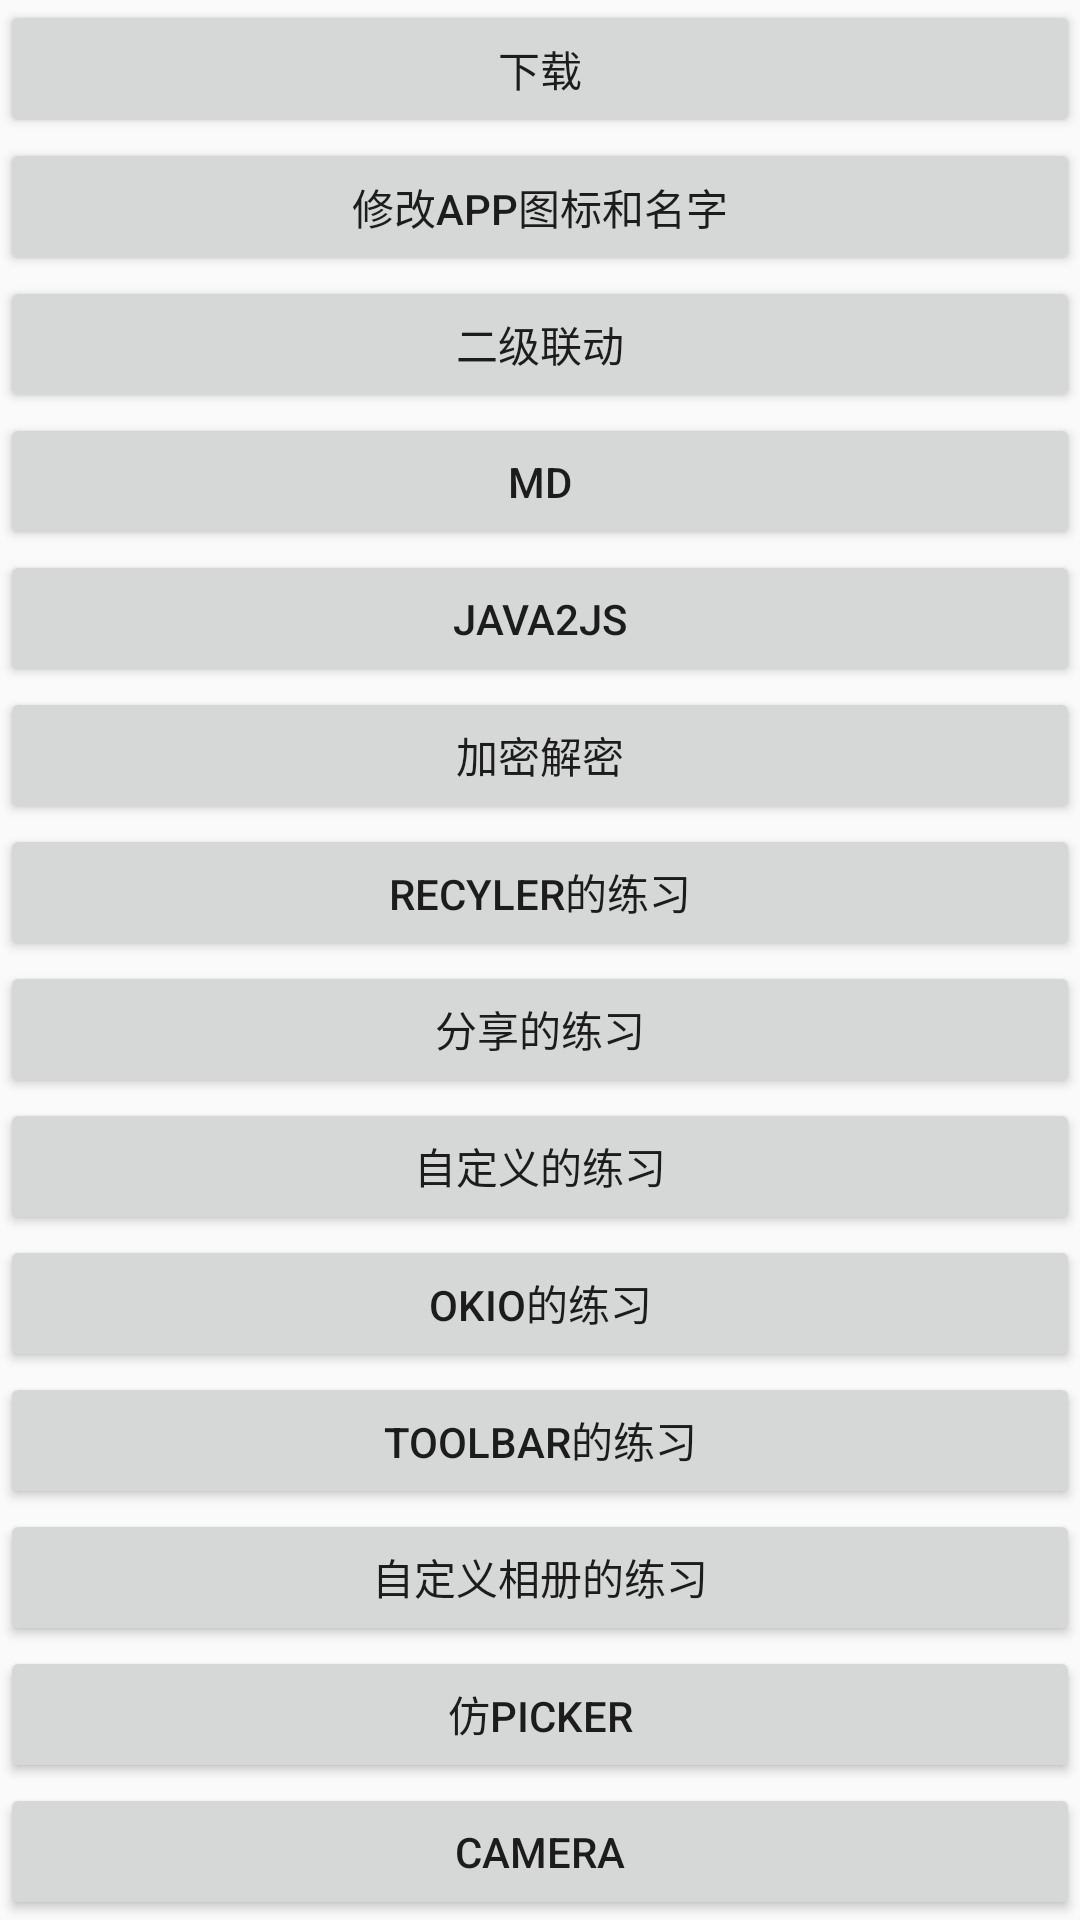

Produce the Android XML layout that renders to this screen, including the resource entries it uses.
<!-- AndroidManifest.xml: application theme AppTranslateTheme -->
<!-- res/layout/activity_main.xml -->
<?xml version="1.0" encoding="utf-8"?>
<LinearLayout
    android:orientation="vertical"
    xmlns:android="http://schemas.android.com/apk/res/android"
    xmlns:tools="http://schemas.android.com/tools"
    android:id="@+id/activity_main"
    android:layout_width="match_parent"
    android:layout_height="match_parent"
    tools:context="com.home.dab.datum.MainActivity">

    <Button

        android:layout_weight="1"
        android:onClick="download"
        android:text="下载"
        android:layout_width="match_parent"
        android:layout_height="wrap_content"/>

    <Button
        android:layout_weight="1"
        android:layout_width="match_parent"
        android:layout_height="wrap_content"
        android:onClick="changeIcon"
        android:text="修改app图标和名字"/>
    <Button
        android:layout_weight="1"
        android:onClick="shoppingCart"
        android:text="二级联动"
        android:layout_width="match_parent"
        android:layout_height="wrap_content"/>

    <Button
        android:layout_weight="1"
        android:layout_width="match_parent"
        android:layout_height="wrap_content"
        android:onClick="md"
        android:text="MD"/>

    <Button
        android:layout_weight="1"
        android:layout_width="match_parent"
        android:layout_height="wrap_content"
        android:onClick="java2js"
        android:text="java2js"/>

    <Button
        android:layout_weight="1"
        android:layout_width="match_parent"
        android:layout_height="wrap_content"
        android:onClick="crypto"
        android:text="加密解密"/>

    <Button
        android:layout_weight="1"
        android:layout_width="match_parent"
        android:layout_height="wrap_content"
        android:onClick="recyclerView"
        android:text="recyler的练习"/>

    <Button
        android:layout_weight="1"
        android:layout_width="match_parent"
        android:layout_height="wrap_content"
        android:onClick="share"
        android:text="分享的练习"/>

    <Button
        android:layout_weight="1"
        android:layout_width="match_parent"
        android:layout_height="wrap_content"
        android:onClick="myView"
        android:text="自定义的练习"/>

    <Button
        android:layout_weight="1"
        android:layout_width="match_parent"
        android:layout_height="wrap_content"
        android:onClick="okio"
        android:text="okio的练习"/>

    <Button
        android:layout_weight="1"
        android:layout_width="match_parent"
        android:layout_height="wrap_content"
        android:onClick="toolbar"
        android:text="toolbar的练习"/>

    <Button
        android:layout_weight="1"
        android:layout_width="match_parent"
        android:layout_height="wrap_content"
        android:onClick="album"
        android:text="自定义相册的练习"/>

    <Button
        android:layout_width="match_parent"
        android:layout_height="wrap_content"
        android:layout_weight="1"
        android:onClick="picker"
        android:text="仿picker"/>

    <Button
        android:layout_width="match_parent"
        android:layout_height="wrap_content"
        android:layout_weight="1"
        android:onClick="camera"
        android:text="Camera"/>
</LinearLayout>
<!-- resources referenced by this layout -->
<resources>
  <style name="AppTranslateTheme" parent="Theme.AppCompat.DayNight.NoActionBar">
          
          
          
          
          
  
          <item name="android:windowAnimationStyle">@style/animation_translucent_translate</item>
      </style>
  <style name="animation_translucent_translate" parent="@android:style/Animation">
          
          
          
          
          <item name="android:activityOpenEnterAnimation">@anim/slide_right_in</item>
          <item name="android:activityOpenExitAnimation">@anim/slide_left_out</item>
          <item name="android:activityCloseEnterAnimation">@anim/slide_left_in</item>
          <item name="android:activityCloseExitAnimation">@anim/slide_right_out</item>
  
      </style>
</resources>
